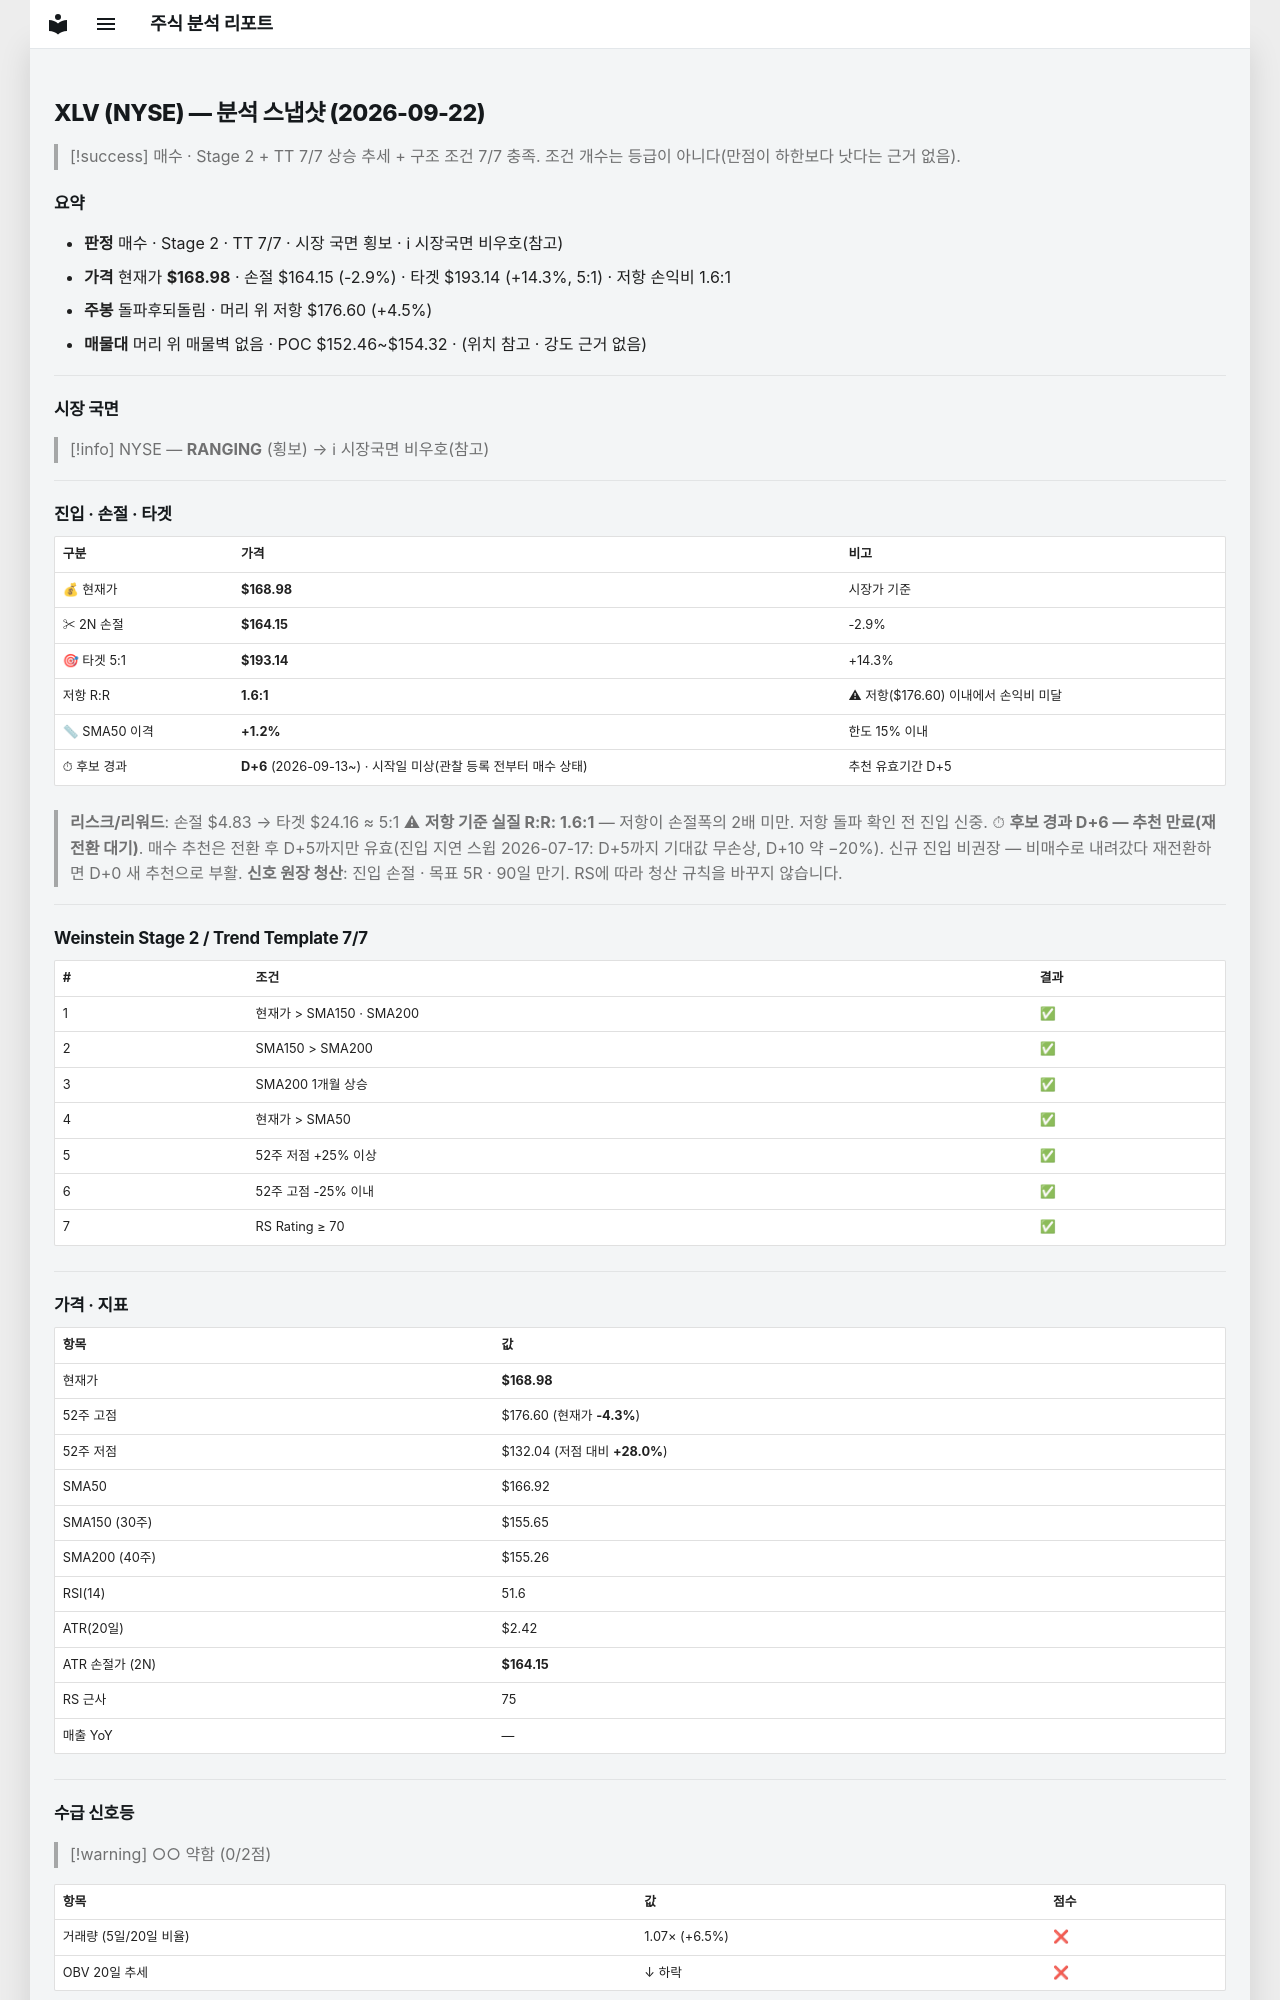

repository: soloandco/stock-reports · page: snapshots/XLV-2026-09-22/index.html · generator: mkdocs

---
type: analysis-snapshot
title: XLV 분석 스냅샷
ticker: XLV
market: NYSE
created: 2026-09-22
updated: 2026-09-22
bar-date: 2026-09-21
verdict: 매수후보
real-rr: 1.58
sma50-gap-pct: 1.2
candidate-days: 6
candidate-since: 2026-09-13
candidate-start-unknown: true
weekly-position: 돌파후되돌림
weekly-overhead-price: 176.60
weekly-overhead-pct: 4.5
stage: 2
trend-template-score: 7
tt-max: 7
price: 168.97999572753906
stop-price: 164.14772614362718
market-regime: RANGING
supply-demand-score: 0/2
supply-demand-label: 약함
status: tracking
tags:
  - stock-agent
  - watchlist
  - XLV
  - analysis
related:
  - "[[analysis-template]]"
---

# XLV (NYSE) — 분석 스냅샷 (2026-09-22)

> [!success] 매수 · Stage 2 + TT 7/7
> 상승 추세 + 구조 조건 7/7 충족. 조건 개수는 등급이 아니다(만점이 하한보다 낫다는 근거 없음).

## 요약

- **판정** 매수 · Stage 2 · TT 7/7 · 시장 국면 횡보 · ℹ 시장국면 비우호(참고)
- **가격** 현재가 **$168.98** · 손절 $164.15 (-2.9%) · 타겟 $193.14 (+14.3%, 5:1) · 저항 손익비 1.6:1
- **주봉** 돌파후되돌림 · 머리 위 저항 $176.60 (+4.5%)
- **매물대** 머리 위 매물벽 없음 · POC $152.46~$154.32 · (위치 참고 · 강도 근거 없음)

---

## 시장 국면

> [!info] NYSE — **RANGING** (횡보) → ℹ 시장국면 비우호(참고)

---

## 진입 · 손절 · 타겟

| 구분 | 가격 | 비고 |
|------|------|------|
| 💰 현재가 | **$168.98** | 시장가 기준 |
| ✂ 2N 손절 | **$164.15** | -2.9% |
| 🎯 타겟 5:1 | **$193.14** | +14.3% |
| 저항 R:R | **1.6:1** | ⚠ 저항($176.60) 이내에서 손익비 미달 |
| 📏 SMA50 이격 | **+1.2%** | 한도 15% 이내 |
| ⏱ 후보 경과 | **D+6** (2026-09-13~) · 시작일 미상(관찰 등록 전부터 매수 상태) | 추천 유효기간 D+5 |

> **리스크/리워드**: 손절 $4.83 → 타겟 $24.16 ≈ 5:1
> ⚠ **저항 기준 실질 R:R: 1.6:1** — 저항이 손절폭의 2배 미만. 저항 돌파 확인 전 진입 신중.
> ⏱ **후보 경과 D+6 — 추천 만료(재전환 대기)**. 매수 추천은 전환 후 D+5까지만 유효(진입 지연 스윕 2026-07-17: D+5까지 기대값 무손상, D+10 약 −20%). 신규 진입 비권장 — 비매수로 내려갔다 재전환하면 D+0 새 추천으로 부활.
> **신호 원장 청산**: 진입 손절 · 목표 5R · 90일 만기. RS에 따라 청산 규칙을 바꾸지 않습니다.

---

## Weinstein Stage 2 / Trend Template 7/7

| # | 조건 | 결과 |
|---|------|------|
| 1 | 현재가 > SMA150 · SMA200 | ✅ |
| 2 | SMA150 > SMA200 | ✅ |
| 3 | SMA200 1개월 상승 | ✅ |
| 4 | 현재가 > SMA50 | ✅ |
| 5 | 52주 저점 +25% 이상 | ✅ |
| 6 | 52주 고점 -25% 이내 | ✅ |
| 7 | RS Rating ≥ 70 | ✅ |

---

## 가격 · 지표

| 항목 | 값 |
|------|---|
| 현재가 | **$168.98** |
| 52주 고점 | $176.60 (현재가 **-4.3%**) |
| 52주 저점 | $132.04 (저점 대비 **+28.0%**) |
| SMA50 | $166.92 |
| SMA150 (30주) | $155.65 |
| SMA200 (40주) | $155.26 |
| RSI(14) | 51.6 |
| ATR(20일) | $2.42 |
| ATR 손절가 (2N) | **$164.15** |
| RS 근사 | 75 |
| 매출 YoY | — |

---
## 수급 신호등

> [!warning] ○○ 약함 (0/2점)

| 항목 | 값 | 점수 |
|------|------|------|
| 거래량 (5일/20일 비율) | 1.07× (+6.5%) | ❌ |
| OBV 20일 추세 | ↓ 하락 | ❌ |

> **판독법**: 거래량이 20일 평균보다 20% 이상 많고 OBV(온밸런스볼륨)가 상승 중이면 매집 수급이 강한 것으로 판단합니다.

---
